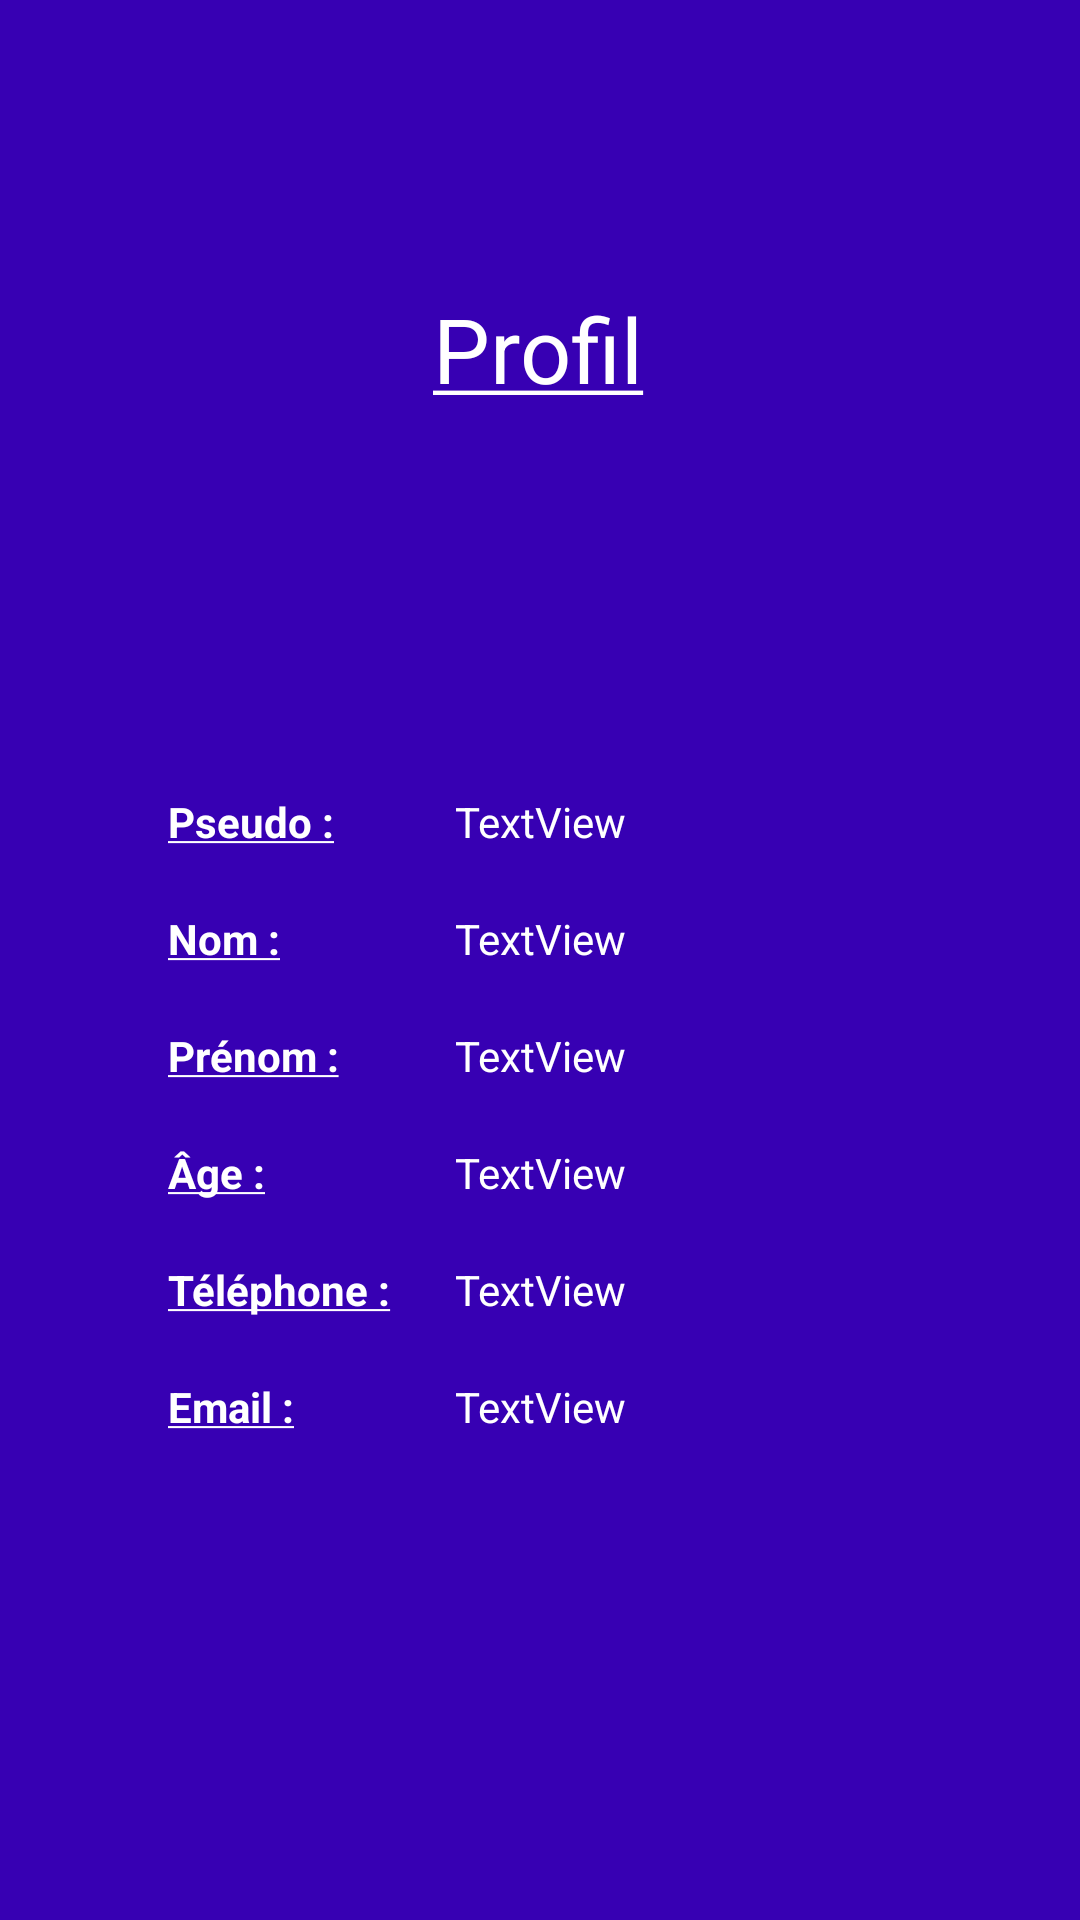

The Android layout XML behind this screen, and the referenced resources:
<!-- AndroidManifest.xml: application theme AppTheme -->
<!-- res/layout/activity_profiluser.xml -->
<?xml version="1.0" encoding="utf-8"?>

<android.support.constraint.ConstraintLayout
    xmlns:android="http://schemas.android.com/apk/res/android"
    xmlns:app="http://schemas.android.com/apk/res-auto"
    xmlns:tools="http://schemas.android.com/tools"
    android:layout_width="match_parent"
    android:layout_height="match_parent"
    android:background="@color/colorPrimaryDark">

    <TextView
        android:id="@+id/username_profil"
        android:layout_width="wrap_content"
        android:layout_height="wrap_content"
        android:layout_marginStart="8dp"
        android:layout_marginLeft="8dp"
        android:layout_marginTop="128dp"
        android:layout_marginEnd="8dp"
        android:layout_marginRight="8dp"
        android:text="TextView"
        android:textColor="#fff"
        app:layout_constraintEnd_toEndOf="parent"
        app:layout_constraintStart_toStartOf="parent"
        app:layout_constraintTop_toBottomOf="@+id/textView7" />

    <TextView
        android:id="@+id/lastname"
        android:layout_width="wrap_content"
        android:layout_height="wrap_content"
        android:layout_marginStart="8dp"
        android:layout_marginLeft="8dp"
        android:layout_marginTop="20dp"
        android:layout_marginEnd="8dp"
        android:layout_marginRight="8dp"
        android:text="TextView"
        android:textColor="#fff"
        app:layout_constraintEnd_toEndOf="parent"
        app:layout_constraintStart_toStartOf="parent"
        app:layout_constraintTop_toBottomOf="@+id/username_profil" />

    <TextView
        android:id="@+id/firstname"
        android:layout_width="wrap_content"
        android:layout_height="wrap_content"
        android:layout_marginStart="8dp"
        android:layout_marginLeft="8dp"
        android:layout_marginTop="20dp"
        android:layout_marginEnd="8dp"
        android:layout_marginRight="8dp"
        android:text="TextView"

        android:textColor="#fff"
        app:layout_constraintEnd_toEndOf="parent"
        app:layout_constraintStart_toStartOf="parent"
        app:layout_constraintTop_toBottomOf="@+id/lastname" />

    <TextView
        android:id="@+id/age_profil"
        android:layout_width="wrap_content"
        android:layout_height="wrap_content"
        android:layout_marginStart="8dp"
        android:layout_marginLeft="8dp"
        android:layout_marginTop="20dp"
        android:layout_marginEnd="8dp"
        android:layout_marginRight="8dp"
        android:text="TextView"

        android:textColor="#fff"
        app:layout_constraintEnd_toEndOf="parent"
        app:layout_constraintStart_toStartOf="parent"
        app:layout_constraintTop_toBottomOf="@+id/firstname" />

    <TextView
        android:id="@+id/phone_profil"
        android:layout_width="wrap_content"
        android:layout_height="wrap_content"
        android:layout_marginStart="8dp"
        android:layout_marginLeft="8dp"
        android:layout_marginTop="20dp"
        android:layout_marginEnd="8dp"
        android:layout_marginRight="8dp"
        android:text="TextView"

        android:textColor="#fff"
        app:layout_constraintEnd_toEndOf="parent"
        app:layout_constraintStart_toStartOf="parent"
        app:layout_constraintTop_toBottomOf="@+id/age_profil" />

    <TextView
        android:id="@+id/email_profil"
        android:layout_width="wrap_content"
        android:layout_height="19dp"
        android:layout_marginStart="8dp"
        android:layout_marginLeft="8dp"
        android:layout_marginTop="20dp"
        android:layout_marginEnd="8dp"
        android:layout_marginRight="8dp"
        android:text="TextView"

        android:textColor="#fff"
        app:layout_constraintEnd_toEndOf="parent"
        app:layout_constraintStart_toStartOf="parent"
        app:layout_constraintTop_toBottomOf="@+id/phone_profil" />

    <TextView
        android:id="@+id/textView7"
        android:layout_width="wrap_content"
        android:layout_height="wrap_content"
        android:layout_marginStart="8dp"
        android:layout_marginLeft="8dp"
        android:layout_marginTop="96dp"
        android:layout_marginEnd="8dp"
        android:layout_marginRight="8dp"
        android:text="@string/profil"
        android:textColor="#fff"

        app:layout_constraintEnd_toEndOf="parent"
        app:layout_constraintHorizontal_bias="0.498"
        app:layout_constraintStart_toStartOf="parent"
        app:layout_constraintTop_toTopOf="parent"
        android:textSize="30sp" />

    <TextView
        android:id="@+id/textView8"
        android:layout_width="wrap_content"
        android:layout_height="wrap_content"
        android:layout_marginStart="56dp"
        android:layout_marginLeft="56dp"
        android:layout_marginTop="128dp"
        android:text="@string/username"
        android:textColor="#FFF"
        app:layout_constraintStart_toStartOf="parent"
        app:layout_constraintTop_toBottomOf="@+id/textView7" />

    <TextView
        android:id="@+id/textView9"
        android:layout_width="wrap_content"
        android:layout_height="wrap_content"
        android:layout_marginStart="56dp"
        android:layout_marginLeft="56dp"
        android:layout_marginTop="20dp"
        android:text="@string/nom"
        android:textColor="#FFF"
        app:layout_constraintStart_toStartOf="parent"
        app:layout_constraintTop_toBottomOf="@+id/textView8" />

    <TextView
        android:id="@+id/textView10"
        android:layout_width="wrap_content"
        android:layout_height="wrap_content"
        android:layout_marginStart="56dp"
        android:layout_marginLeft="56dp"
        android:layout_marginTop="20dp"
        android:text="@string/prénom"
        android:textColor="#FFF"
        app:layout_constraintStart_toStartOf="parent"
        app:layout_constraintTop_toBottomOf="@+id/textView9" />

    <TextView
        android:id="@+id/textView11"
        android:layout_width="wrap_content"
        android:layout_height="wrap_content"
        android:layout_marginStart="56dp"
        android:layout_marginLeft="56dp"
        android:layout_marginTop="20dp"
        android:text="@string/age"
        android:textColor="#FFF"
        app:layout_constraintStart_toStartOf="parent"
        app:layout_constraintTop_toBottomOf="@+id/textView10" />

    <TextView
        android:id="@+id/textView12"
        android:layout_width="wrap_content"
        android:layout_height="wrap_content"
        android:layout_marginStart="56dp"
        android:layout_marginLeft="56dp"
        android:layout_marginTop="20dp"
        android:text="@string/telephone"
        android:textColor="#FFF"
        app:layout_constraintStart_toStartOf="parent"
        app:layout_constraintTop_toBottomOf="@+id/textView11" />

    <TextView
        android:id="@+id/textView13"
        android:layout_width="wrap_content"
        android:layout_height="wrap_content"
        android:layout_marginStart="56dp"
        android:layout_marginLeft="56dp"
        android:layout_marginTop="20dp"
        android:text="@string/email"
        android:textColor="#FFF"
        app:layout_constraintStart_toStartOf="parent"
        app:layout_constraintTop_toBottomOf="@+id/textView12" />
</android.support.constraint.ConstraintLayout>
<!-- resources referenced by this layout -->
<resources>
  <string name="age"><u><b>Âge :</b></u></string>
  <string name="email"><u><b>Email :</b></u></string>
  <string name="nom"><u><b>Nom :</b></u></string>
  <string name="profil"><u>Profil</u></string>
  <string name="telephone"><u><b>Téléphone :</b></u></string>
  <string name="username"><u><b>Pseudo :</b></u></string>
  <style name="AppTheme" parent="Theme.AppCompat.Light.DarkActionBar">
          
          <item name="colorPrimary">@color/colorPrimary</item>
          <item name="colorPrimaryDark">@color/colorPrimaryDark</item>
          <item name="colorAccent">@color/colorAccent</item>
          <item name="android:actionOverflowButtonStyle">@style/MyActionButtonOverflow</item>
      </style>
  <style name="MyActionButtonOverflow" parent="android:style/Widget.Holo.Light.ActionButton.Overflow">
          <item name="android:src">@drawable/ic_sort_black_24dp</item>
          <item name="android:background">?android:attr/actionBarItemBackground</item>
          <item name="android:contentDescription">"Lala"</item>
      </style>
  <!-- not gathered from this repository: default colours our renderer supplied (Android Studio template values) -->
  <color name="colorPrimary">#FF6200EE</color>
  <color name="colorPrimaryDark">#FF3700B3</color>
  <color name="colorAccent">#FF03DAC5</color>
</resources>
